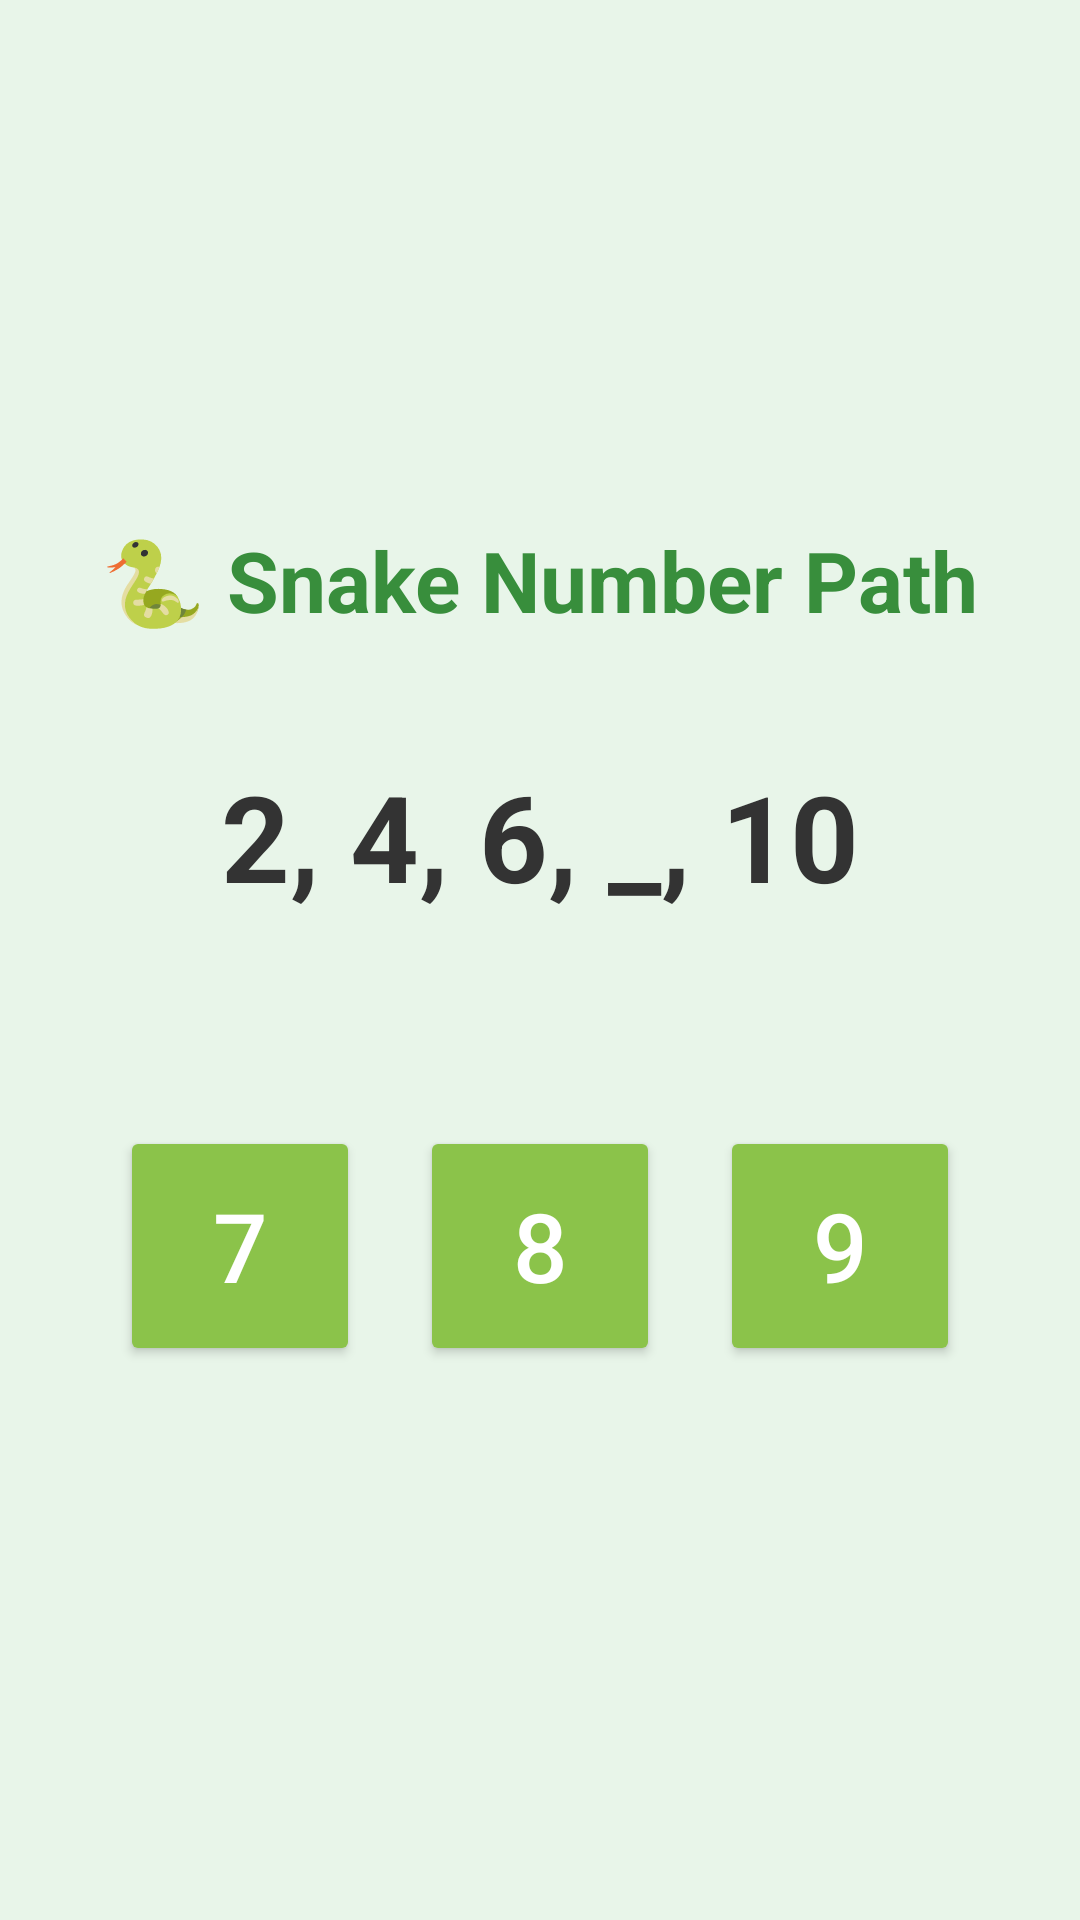

Android layout source for this screen:
<!-- AndroidManifest.xml: application theme Theme.RuralLearningApp -->
<!-- res/layout/activity_snake_number.xml -->
<?xml version="1.0" encoding="utf-8"?>
<LinearLayout xmlns:android="http://schemas.android.com/apk/res/android"
    android:layout_width="match_parent"
    android:layout_height="match_parent"
    android:orientation="vertical"
    android:background="#E8F5E9"
    android:gravity="center"
    android:padding="24dp">

    <TextView
        android:layout_width="wrap_content"
        android:layout_height="wrap_content"
        android:text="🐍 Snake Number Path"
        android:textSize="28sp"
        android:textStyle="bold"
        android:textColor="#388E3C"
        android:layout_marginBottom="40dp"/>

    <TextView
        android:id="@+id/tvSequence"
        android:layout_width="wrap_content"
        android:layout_height="wrap_content"
        android:text="2, 4, 6, _, 10"
        android:textSize="40sp"
        android:textStyle="bold"
        android:textColor="#333333"
        android:layout_marginBottom="60dp"/>

    <LinearLayout
        android:layout_width="match_parent"
        android:layout_height="wrap_content"
        android:orientation="horizontal"
        android:gravity="center">

        <Button
            android:id="@+id/btnOpt1"
            android:layout_width="80dp"
            android:layout_height="80dp"
            android:text="7"
            android:textSize="32sp"
            android:layout_margin="10dp"
            android:backgroundTint="#8BC34A"
            android:textColor="#FFFFFF"/>

        <Button
            android:id="@+id/btnOpt2"
            android:layout_width="80dp"
            android:layout_height="80dp"
            android:text="8"
            android:textSize="32sp"
            android:layout_margin="10dp"
            android:backgroundTint="#8BC34A"
            android:textColor="#FFFFFF"/>

        <Button
            android:id="@+id/btnOpt3"
            android:layout_width="80dp"
            android:layout_height="80dp"
            android:text="9"
            android:textSize="32sp"
            android:layout_margin="10dp"
            android:backgroundTint="#8BC34A"
            android:textColor="#FFFFFF"/>

    </LinearLayout>

</LinearLayout>
<!-- resources referenced by this layout -->
<resources>
  <style name="Theme.RuralLearningApp" parent="Base.Theme.RuralLearningApp" />
  <style name="Base.Theme.RuralLearningApp" parent="Theme.Material3.Light.NoActionBar">
          
          
      </style>
</resources>
